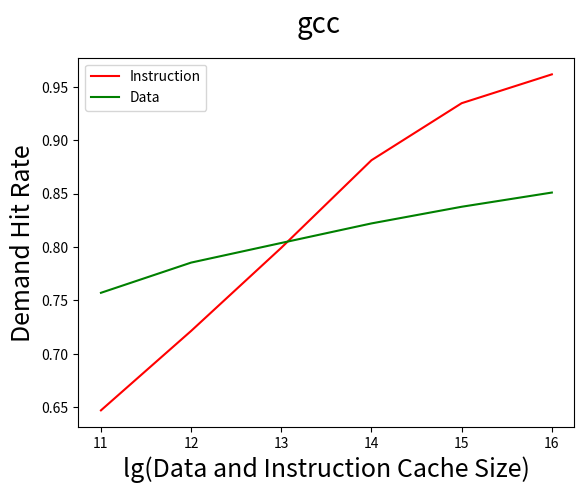

Python code for this plot: (Note: this script raises an exception after producing the figure.)
import numpy as np
from mpl_toolkits.mplot3d import axes3d
import matplotlib.pyplot as plt
from matplotlib import cm
from itertools import *


d = {'gcc' : np.array([[0.3531,0.2430],[0.2787,0.2147],[0.2008,0.1963],[0.1188,0.1780],[0.0654,0.1624],[0.0384,0.1491]]),'mesa' : np.array([[0.5273,0.1516],[0.3882,0.1070],[0.1731,0.0551],[0.0630,0.0382],[0.0239,0.0283],[0.0065,0.0221]]),'galgel' : np.array([[0.0184,0.4509],[0.0048,0.3313],[0.0048,0.3002],[0.0001,0.2757],[0.0000,0.2502],[0.0000,0.2358]]),'art' : np.array([[0.0011,0.5743],[0.0002,0.5598],[0.0001,0.5561],[0.0000,0.5542],[0.0000,0.5532],[0.0000,0.5101]])}

def simplePlot(lgX, labelx, Y, labely, nome):
	fig,ax = plt.subplots()

	handles = []
	for i, c, label in zip((0,1),('r', 'g'),('Instruction', 'Data')):
		handle, = ax.plot(lgX, Y[...,i], color = c, label = label)
		handles += [handle]

	fig.suptitle(nome, fontsize=20)
	plt.xlabel(labelx, fontsize=18)
	plt.ylabel(labely, fontsize=18)

	plt.legend(handles= handles, prop={'size':10})
	plt.show()
	fig.savefig('figs/'+nome+'.png')

lgs = np.arange(6)+11

for nome in d:
	y = 1 - d[nome]
	simplePlot(lgs, 'lg(Data and Instruction Cache Size)' , y, 'Demand Hit Rate',  nome)
	# Forward derivative, enphasis on the first, copy the last
	dy = np.append(y[1:], y[-1]).reshape(y.shape) - y
	simplePlot(lgs, 'lg(Data and Instruction Cache Size)', dy, 'Demand Hit Rate Change', nome+'Change')

